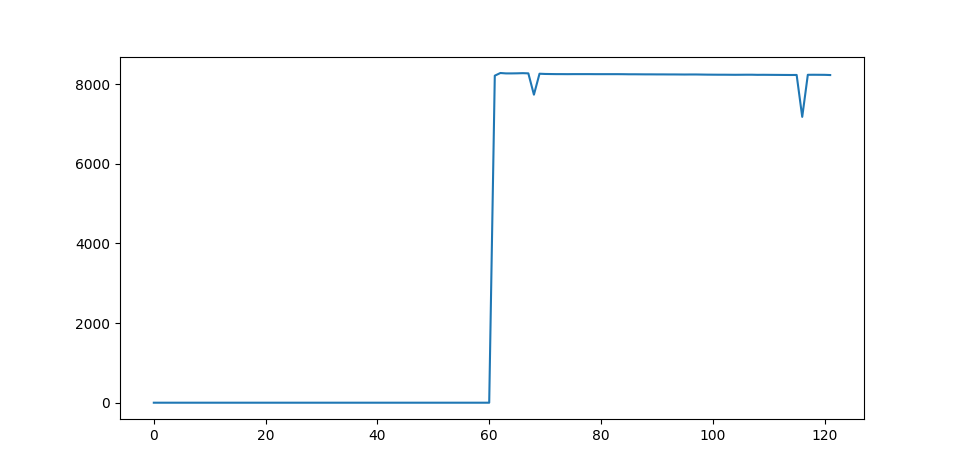

The file beside this chart, header and first rows:
Time [s]	Intensity A	Laser On	AcX	AcY	AcZ	GyX	GyY	GyZ	Ard Temp [C])	MPU Temp [C]
0	0.0	False	1.03	-0.02	-0.06	0.05	0.23	0.11	19.37	18.74
1	0.0	False	1.03	-0.03	-0.05	0.02	0.0	0.02	22.62	18.69
2	0.0	False	1.02	-0.02	-0.05	0.02	0.06	-0.08	22.62	18.74
3	0.0	False	1.03	-0.03	-0.06	-0.14	0.06	-0.03	22.62	18.74
4	0.0	False	1.03	-0.03	-0.06	0.15	0.02	-0.05	22.62	18.74
5	0.0	False	1.03	-0.02	-0.06	0.02	-0.18	0.03	22.62	18.79
6	0.0	False	1.03	-0.02	-0.06	-0.02	-0.09	-0.02	22.62	18.69
7	0.0	False	1.03	-0.02	-0.05	-0.05	-0.03	-0.08	22.62	18.64
8	0.0	False	1.03	-0.03	-0.07	0.03	-0.02	0.08	22.54	18.69
9	0.0	False	1.03	-0.02	-0.06	-0.15	-0.06	0.03	22.62	18.74
10	0.0	False	1.03	-0.02	-0.06	-0.09	0.05	-0.12	22.62	18.69
11	0.0	False	1.03	-0.02	-0.06	0.05	0.02	-0.18	22.62	18.69
12	0.0	False	1.03	-0.03	-0.06	0.2	0.03	-0.09	22.62	18.69
13	0.0	False	1.03	-0.02	-0.06	-0.08	-0.02	0.06	22.54	18.69
14	0.0	False	1.04	-0.03	-0.06	0.02	-0.06	-0.12	22.62	18.74
15	0.0	False	1.05	-0.03	-0.05	-0.06	-0.21	-0.44	22.62	18.69
16	0.0	False	1.03	-0.03	-0.06	0.0	-0.14	-0.08	22.62	18.74
17	0.0	False	1.04	-0.02	-0.07	-0.05	-0.05	0.09	22.54	18.69
18	0.0	False	1.03	-0.02	-0.06	-0.06	0.05	-0.02	22.62	18.74
19	0.0	False	1.03	-0.03	-0.05	0.05	0.02	-0.06	22.62	18.6
20	0.0	False	1.04	-0.02	-0.06	-0.06	-0.05	-0.05	22.62	18.69
21	0.0	False	1.02	-0.02	-0.05	0.11	0.21	-0.08	22.62	18.6
22	0.0	False	1.03	-0.02	-0.06	0.0	-0.08	0.12	22.62	18.69
23	0.0	False	1.03	-0.02	-0.05	0.0	-0.18	0.12	22.62	18.74
24	0.0	False	1.03	-0.03	-0.05	-0.11	0.05	-0.09	22.62	18.64
25	0.0	False	1.03	-0.03	-0.06	0.09	0.08	0.09	22.62	18.6
26	0.0	False	1.03	-0.02	-0.05	0.08	0.0	0.02	22.62	18.64
27	0.0	False	1.03	-0.03	-0.06	-0.08	-0.06	0.14	22.54	18.79
28	0.0	False	1.03	-0.03	-0.07	0.05	0.0	0.11	22.62	18.79
29	0.0	False	1.03	-0.03	-0.06	0.11	0.0	-0.05	22.62	18.74
30	0.0	False	1.03	-0.03	-0.05	0.03	-0.09	0.03	22.62	18.74
31	0.0	False	1.02	-0.03	-0.06	-0.05	-0.02	0.02	22.62	18.69
32	0.0	False	1.03	-0.03	-0.07	0.02	-0.08	-0.09	22.54	18.74
33	0.0	False	1.02	-0.03	-0.05	-0.03	-0.08	0.02	22.62	18.64
34	0.0	False	1.03	-0.02	-0.06	0.05	-0.02	-0.03	22.62	18.74
35	0.0	False	1.03	-0.02	-0.06	0.05	-0.12	0.02	22.62	18.64
36	0.0	False	1.03	-0.02	-0.05	0.03	-0.05	-0.02	22.62	18.69
37	0.0	False	1.03	-0.03	-0.06	-0.03	-0.05	0.21	22.62	18.79
38	0.0	False	1.03	-0.03	-0.07	-0.11	-0.08	0.24	22.62	18.69
39	0.0	False	1.03	-0.02	-0.06	-0.14	0.05	0.09	22.62	18.69
40	0.0	False	1.03	-0.03	-0.06	0.0	0.05	0.05	22.62	18.74
41	0.0	False	1.03	-0.02	-0.06	0.17	0.0	-0.05	22.62	18.74
42	0.0	False	1.03	-0.03	-0.06	-0.17	-0.17	-0.08	22.62	18.69
43	0.0	False	1.03	-0.03	-0.06	-0.08	-0.05	-0.05	22.62	18.64
44	0.0	False	1.03	-0.02	-0.06	-0.21	-0.06	-0.03	22.62	18.69
45	0.0	False	1.03	-0.03	-0.06	0.11	-0.18	0.23	22.62	18.64
46	0.0	False	1.03	-0.02	-0.06	-0.09	0.0	-0.02	22.62	18.69
47	0.0	False	1.03	-0.03	-0.06	0.05	0.0	-0.05	22.62	18.74
48	0.0	False	1.03	-0.02	-0.06	0.0	-0.26	0.11	22.62	18.6
49	0.0	False	1.03	-0.02	-0.06	0.12	0.05	-0.06	22.62	18.74
50	0.0	False	1.03	-0.02	-0.06	0.08	-0.23	0.23	22.62	18.64
51	0.0	False	1.03	-0.02	-0.07	0.03	0.09	0.06	22.54	18.74
52	0.0	False	1.03	-0.03	-0.06	-0.03	0.11	0.12	22.62	18.69
53	0.0	False	1.03	-0.02	-0.05	-0.27	-0.11	0.11	22.62	18.69
54	0.0	False	1.03	-0.02	-0.06	0.06	-0.05	0.2	22.62	18.69
55	0.0	False	1.03	-0.03	-0.06	-0.06	-0.03	0.02	22.62	18.74
56	0.0	False	1.02	-0.03	-0.06	0.09	-0.24	0.05	22.62	18.74
57	0.0	False	1.03	-0.03	-0.06	0.03	-0.09	0.0	22.62	18.79
58	0.0	False	1.03	-0.03	-0.07	0.14	-0.09	-0.17	22.62	18.69
59	0.0	False	1.03	-0.02	-0.06	0.02	0.05	-0.03	22.54	18.64
... 62 more rows
